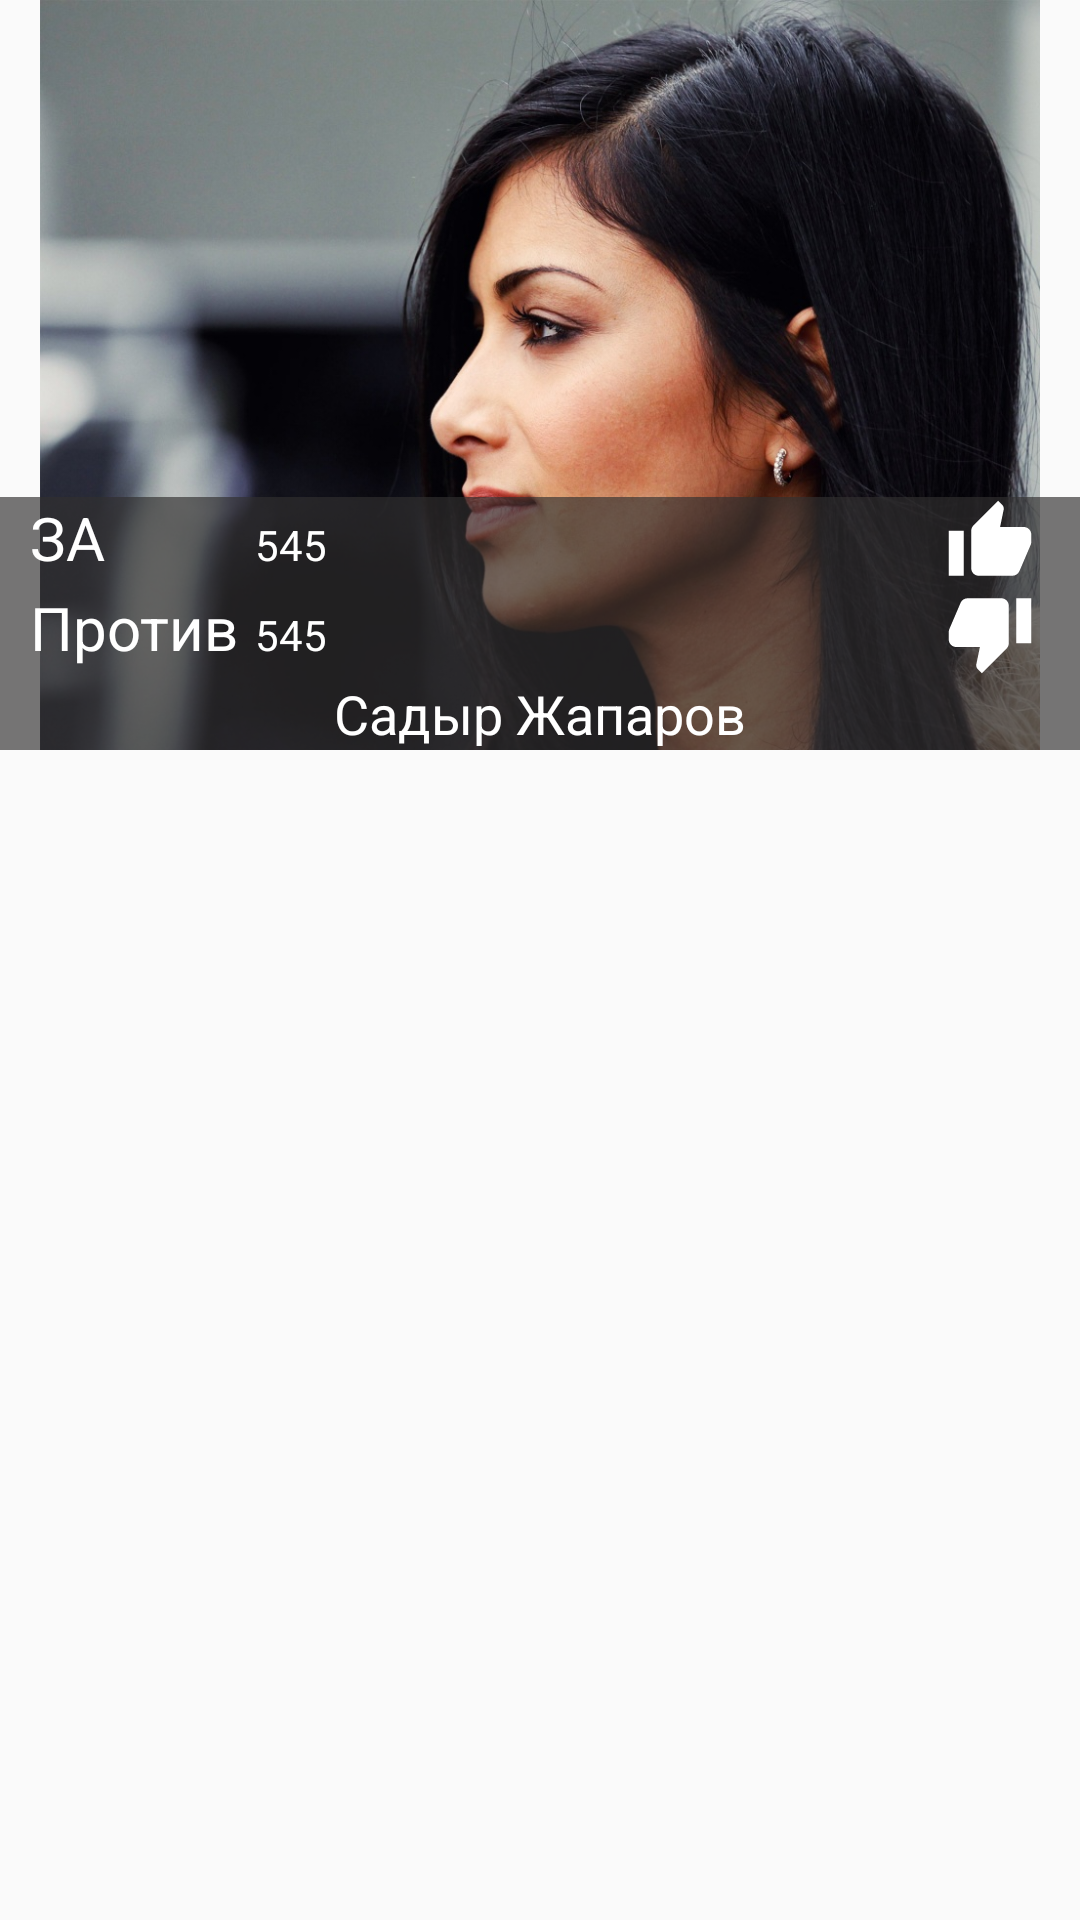

Layout XML and referenced resources for this Android screen:
<!-- AndroidManifest.xml: application theme AppTheme -->
<!-- res/layout/p_layout_item.xml -->
<LinearLayout xmlns:android="http://schemas.android.com/apk/res/android"
    xmlns:app="http://schemas.android.com/apk/res-auto"
    android:id="@+id/linear"
    android:layout_width="match_parent"
    android:layout_height="wrap_content"
    android:orientation="vertical">

    <FrameLayout
        android:id="@+id/listItem"
        android:layout_width="match_parent"
        android:layout_height="wrap_content"
        android:orientation="vertical">


        <ImageView
            android:id="@+id/ivFullScreenAd"
            android:layout_width="match_parent"
            android:layout_height="250dp"
            android:src="@drawable/nicole" />

        <LinearLayout
            android:layout_width="match_parent"
            android:layout_height="wrap_content"
            android:layout_gravity="bottom"
            android:background="@color/translucent"
            android:orientation="vertical">

            <LinearLayout
                android:layout_width="match_parent"
                android:layout_height="match_parent"
                android:layout_gravity="center"
                android:orientation="horizontal">

                <TextView
                    android:id="@+id/za"
                    android:layout_width="85dp"
                    android:layout_height="wrap_content"
                    android:paddingLeft="10dip"
                    android:text="ЗА  "
                    android:textColor="@color/WHITE"
                    android:textSize="20sp" />

                <TextView
                    android:id="@+id/textView5"
                    android:layout_width="wrap_content"
                    android:layout_height="wrap_content"
                    android:layout_weight="1"
                    android:text="545"
                    android:textColor="@color/WHITE" />

                <ImageView
                    android:id="@+id/imageView3"
                    android:layout_width="30dp"
                    android:layout_height="30dp"
                    android:layout_marginRight="15dp"
                    app:srcCompat="@drawable/za" />
            </LinearLayout>


            <LinearLayout
                android:layout_width="match_parent"
                android:layout_height="match_parent"
                android:layout_gravity="center"
                android:orientation="horizontal">

                <TextView
                    android:id="@+id/protiv"
                    android:layout_width="85dp"
                    android:layout_height="wrap_content"
                    android:paddingLeft="10dip"
                    android:text="Против"
                    android:textColor="@color/WHITE"
                    android:textSize="20sp" />

                <TextView
                    android:id="@+id/textView6"
                    android:layout_width="wrap_content"
                    android:layout_height="wrap_content"
                    android:layout_weight="1"
                    android:text="545"
                    android:textColor="@color/WHITE" />

                <ImageView
                    android:id="@+id/imageView4"
                    android:layout_width="30dp"
                    android:layout_height="30dp"
                    android:layout_marginRight="15dp"
                    app:srcCompat="@drawable/protiv" />
            </LinearLayout>

            <TextView
                android:id="@+id/fio"
                android:layout_width="match_parent"
                android:layout_height="wrap_content"
                android:text="Садыр Жапаров"
                android:textAlignment="center"
                android:textColor="@color/WHITE"
                android:textSize="18sp" />

        </LinearLayout>


    </FrameLayout>
</LinearLayout>
<!-- resources referenced by this layout -->
<resources>
  <color name="WHITE">#FFFFFF</color>
  <color name="translucent">#a8313030</color>
  <!-- drawable nicole: jpg bitmap (drawable, 197821 bytes) -->
  <!-- drawable protiv (drawable) -->
  <vector android:height="50dp" android:viewportHeight="24.0"
      android:viewportWidth="24.0" android:width="50dp" xmlns:android="http://schemas.android.com/apk/res/android">
      <path android:fillColor="#FFF" android:pathData="M15,3L6,3c-0.83,0 -1.54,0.5 -1.84,1.22l-3.02,7.05c-0.09,0.23 -0.14,0.47 -0.14,0.73v1.91l0.01,0.01L1,14c0,1.1 0.9,2 2,2h6.31l-0.95,4.57 -0.03,0.32c0,0.41 0.17,0.79 0.44,1.06L9.83,23l6.59,-6.59c0.36,-0.36 0.58,-0.86 0.58,-1.41L17,5c0,-1.1 -0.9,-2 -2,-2zM19,3v12h4L23,3h-4z"/>
  </vector>
  <!-- drawable za (drawable) -->
  <vector android:height="50dp" android:viewportHeight="24.0"
      android:viewportWidth="24.0" android:width="50dp" xmlns:android="http://schemas.android.com/apk/res/android">
      <path android:fillColor="#FFF" android:pathData="M1,21h4L5,9L1,9v12zM23,10c0,-1.1 -0.9,-2 -2,-2h-6.31l0.95,-4.57 0.03,-0.32c0,-0.41 -0.17,-0.79 -0.44,-1.06L14.17,1 7.59,7.59C7.22,7.95 7,8.45 7,9v10c0,1.1 0.9,2 2,2h9c0.83,0 1.54,-0.5 1.84,-1.22l3.02,-7.05c0.09,-0.23 0.14,-0.47 0.14,-0.73v-1.91l-0.01,-0.01L23,10z"/>
  </vector>
  <style name="AppTheme" parent="Theme.AppCompat.Light.DarkActionBar">
          
          <item name="colorPrimary">@color/colorPrimary</item>
          <item name="colorPrimaryDark">@color/colorPrimaryDark</item>
          <item name="colorAccent">@color/colorAccent</item>
      </style>
  <color name="colorPrimary">#4093ff</color>
  <color name="colorPrimaryDark">#4093ff</color>
  <color name="colorAccent">#4093ff</color>
</resources>
